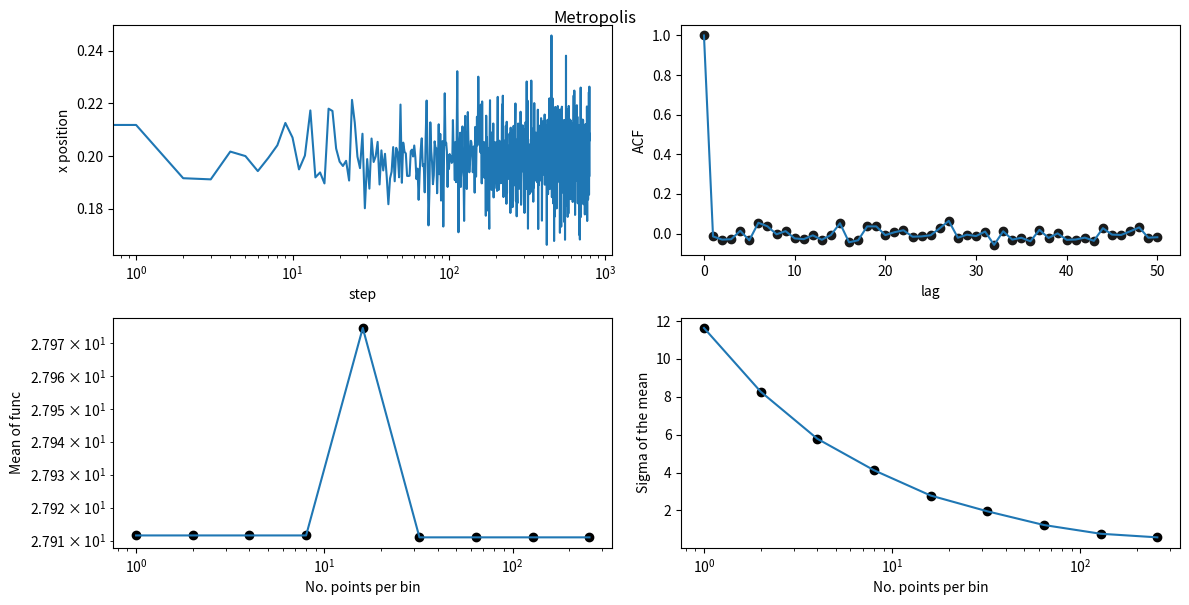

Source code (Python):
import numpy as np
import matplotlib.pyplot as plt

def Gauss(x,mu,sigma):
    return np.exp(-(x-mu)**2/(2*sigma**2))*1/np.sqrt(2*np.pi * sigma**2)

def func(x):
    return Gauss(x,0.2,0.01)
    #return np.cos(4*(x-0.2))**2
    #return np.exp(-x)

#vectorize func for convinience
#use func to calculate autocorrelation and the 
# mean/variance of func. In practice, one might have a physical 
# quantity to be estimated.
VF=np.vectorize(func)



##############################################################################
def Metropolis(Target,xin,N=10000,eps=0.01,burn_in=0,thinning=10,_fixed_interval=True):
    '''
    burn_in (integer): do not store the first 'burn_in' accepted steps (the first few steps could be in a region with low probability).
    thinning (integer): store 1 every 'thinning' accepted steps (makes the sample more independent).
    _fixed_interval (boolean): if True keps x in [0,1].
    '''
    accepted=[]

    _n_b=0
    _n_t=0

    x=xin
    func_x=Target(x)

    for i in np.arange(N):
        if _fixed_interval:
            while True:

                #can=np.random.normal(x,eps)# Gaussian candidate position
                can=(np.random.rand()*2-1)*eps+x# Uniform candidate position
                if can<1 and can>0:#check if x stays inside [0,1] (not really needed)
                    break
        else:
            can=np.random.normal(x,eps)   #candidate position
        func_can=Target(can)


        if func_x<1e-50:
            a=1
        else:
            a = min([1.,func_can/func_x]) #acceptance probability for symmetric prior
        u = np.random.rand()

        if u < a :
            x = can
            _n_b+=1
            _n_t+=1
            if _n_b>=burn_in and _n_t>thinning:

                _n_t=0
                accepted.append(x)#accept sample


        func_x=Target(can)
    return np.array(accepted)
##############################################################################

##############################################################################
#run Metropolis
accepted=Metropolis(Target=func,xin=0,N=50000,eps=0.01,burn_in=1000,thinning=50)
_len=len(accepted)
print (_len)
##############################################################################


#Plots
fig, ax = plt.subplots(nrows=2, ncols=2,figsize=(12,6),sharex=False)

#=============================================================================#
#traceplot of x (use it to determine burn_in).
ax[0,0].plot(np.arange(_len), accepted )
ax[0,0].set_xscale('log')
ax[0,0].set_xlabel('step')
ax[0,0].set_ylabel('x position')
#=============================================================================#

#=============================================================================#
#plot the autocorrelation function (ACF) (use it to determine the thinning)
def ACF(X,N,n=5):#returns the first N ACFs
    _mu=np.mean(X)
    _len=len(X)

    if N>_len:
        N=_len

    _g=lambda k:np.sum([(X[i]-_mu)*(X[i+k]-_mu) for i in np.arange(1,_len-k)])
    acf=[_g(k) for k in np.arange(0,N,n)]
    return np.array(acf)/_g(0)

N=51#you can change this in order to see more steps
if N>_len:
    N=_len
n=1

acf=ACF(accepted,N,n)
#acf=ACF(VF(accepted),N,n)
print (np.mean(acf[10:]),np.sqrt(np.var(acf[10:],ddof=1)))
ax[0,1].plot(np.arange(0,N,n),acf)
ax[0,1].scatter(np.arange(0,N,n),acf,color=(0.1,0.1,0.1,1))
ax[0,1].set_xlabel('lag')
ax[0,1].set_ylabel('ACF')
#=============================================================================#


#=============================================================================#
#Plot sigma and mean of func (or x if you uncomment it) for various binning.
#break the accepted in bins of NB length and plot the variance for a various number of bins.
means=[]
vars=[]
NBs=[]

_len=len(accepted)
for k in np.arange(0,50):
    NB=int(2**k)#batch length
    bins=int(_len/float(NB))
    if bins<2:
        break

    print( r'Points per bin=', NB ,r'No. bins=', bins, r'Total points=',NB*bins)

    batch_means= [ np.mean([ func(accepted[batch*NB+i]) for i in np.arange(NB) ])  for batch in np.arange(bins)]
    #batch_means= [ np.mean([ accepted[batch*NB+i] for i in np.arange(NB) ])  for batch in np.arange(bins)]
    means.append(np.mean(batch_means))
    vars.append( np.sqrt(np.var(batch_means,ddof=1)))

    NBs.append(NB)

ax[1,0].plot( NBs,means )
ax[1,0].scatter( NBs,means,color=(0,0,0,1) )
ax[1,0].set_yscale('log')
ax[1,0].set_xscale('log')
ax[1,0].set_ylabel('Mean of func')
ax[1,0].set_xlabel('No. points per bin')

ax[1,1].plot( NBs,vars )
ax[1,1].scatter( NBs,vars,color=(0,0,0,1) )
ax[1,1].set_xscale('log')
ax[1,1].set_ylabel('Sigma of the mean')
ax[1,1].set_xlabel('No. points per bin')
#=============================================================================#
plt.tight_layout()

fig.suptitle('Metropolis',y=1)


plt.show()

#=============================================================================#


#=============================================================================#
#normalized Histogram of sample vs normalized target distribution
plots=False
if plots:
    import scipy.integrate as integrate

    fig, ax = plt.subplots(nrows=1, ncols=1,figsize=(9, 4.5))
    x=np.array([i for i in np.arange(0,1,0.0001) ])
    y=VF(x)
    norm=integrate.quad(func,0,1)[0]#normalization of func
    y=y/norm
    ax.plot(x,y,'c--')
    ax.hist(accepted,bins='auto',density=True)#it would only work for normalized func...

    plt.show()
#=============================================================================#


#
